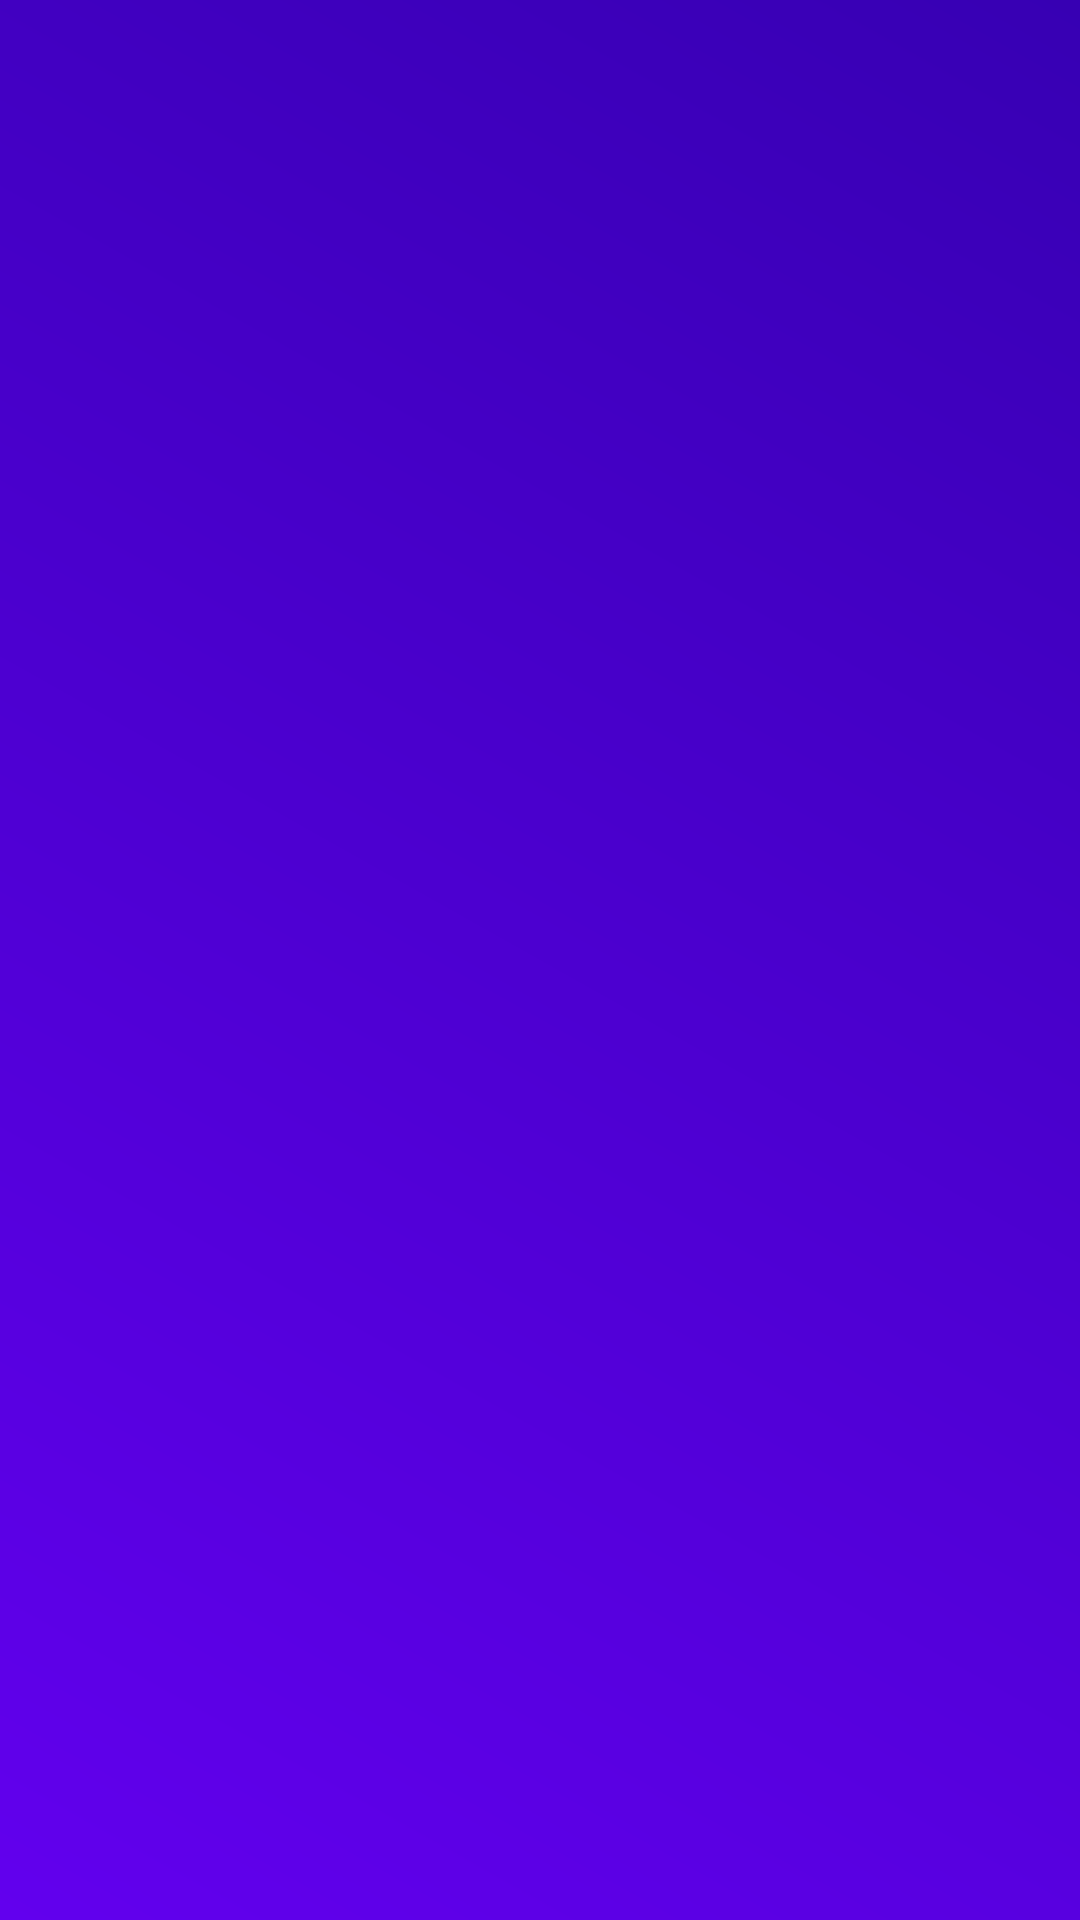

Android layout source for this screen:
<!-- AndroidManifest.xml: activity theme AppTheme.NoActionBar -->
<!-- res/layout/activity_splash.xml -->
<?xml version="1.0" encoding="utf-8"?>
<FrameLayout
    xmlns:android="http://schemas.android.com/apk/res/android"
    android:layout_width="match_parent"
    android:layout_height="match_parent"
    android:background="@drawable/bg_splash">


    <TextView
        android:id="@+id/info"
        android:layout_width="wrap_content"
        android:layout_height="wrap_content"
        android:textSize="16sp"
        android:textStyle="bold"
        android:layout_marginBottom="35dp"
        android:layout_gravity="bottom|center_horizontal"/>

</FrameLayout>
<!-- resources referenced by this layout -->
<resources>
  <!-- drawable bg_splash (drawable) -->
  <?xml version="1.0" encoding="utf-8"?>
  <shape xmlns:android="http://schemas.android.com/apk/res/android">
      <gradient
          android:startColor="@color/colorPrimary"
          android:endColor="@color/colorPrimaryDark"
          android:angle="45"/>
  </shape>
  <style name="AppTheme.NoActionBar">
          <item name="windowActionBar">false</item>
          <item name="windowNoTitle">true</item>
  
      </style>
  <!-- not gathered from this repository: default colours our renderer supplied (Android Studio template values) -->
  <color name="colorPrimary">#FF6200EE</color>
  <color name="colorPrimaryDark">#FF3700B3</color>
</resources>
